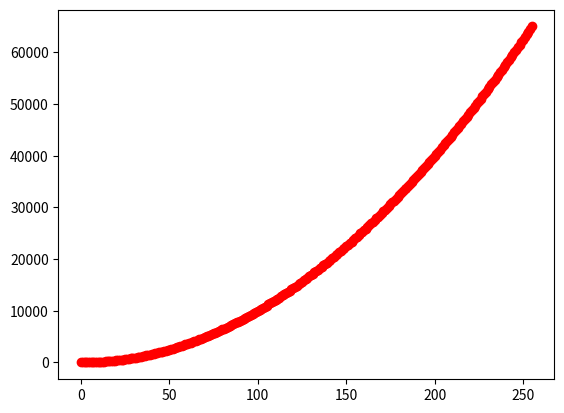

Here is the Python script that generated this plot:
import matplotlib.pyplot

#리스트 범위(x축)
x=range(0,256)
print(x)

#리스트 범위(y축)
y=[v*v for v in x] #자동 append
#for v in x:
    #y.append(v*v)
print(y)

#차트 설정
matplotlib.pyplot.plot(x,y,'ro') #세번째 인자 선색깔(r,b),선모양(o굵게,--점선)

#차트 실행
matplotlib.pyplot.show()
